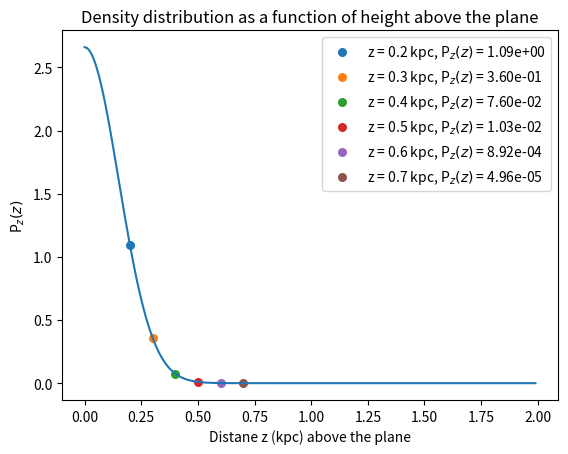

Write the Python code that produced this figure. (Note: this script raises an exception after producing the figure.)
import numpy as np
import matplotlib.pyplot as plt
sigma = 0.15 # 0.15 kpc, for the height distribution of the disk
FOLDER_OUTPUT = 'data/plots/models_galaxy'


def z(r, b): # r is the distance from the Galactic center, b is the Galactic latitude
    return r*np.sin(b)


def height_distribution(z): # z is the height above the Galactic plane
    """
    Args:
        z: height above the Galactic plane in kpc
    Returns:
        height distribution of the disk at a height z above the Galactic plane
    """
    return np.exp(-0.5 * z**2 / sigma**2) / (np.sqrt(2*np.pi) * sigma)


def plot_density_heigth_distribution():
    """ Plot the density distribution of the disk as a function of height above the plane

    Returns:
        None. Saves the plot
    """
    zs = np.arange(0, 2, 0.01)
    density = height_distribution(zs)
    selected_zs = np.linspace(0.2, 0.7, 6, endpoint=True)
    selected_densities = height_distribution(selected_zs)
    for i, z in enumerate(selected_zs):
        val = selected_densities[i]
        plt.scatter(z, val, s=30, label=f"z = {z} kpc, P$_z(z)$ = {val:.2e}", zorder=1)
    plt.plot(zs, density)
    plt.legend()
    plt.title("Density distribution as a function of height above the plane")
    plt.xlabel("Distane z (kpc) above the plane")
    plt.ylabel("P$_z(z)$")
    plt.savefig(f'{FOLDER_OUTPUT}/density_distribution_z.pdf')
    plt.close()


def plot_line_of_sight_lattitude():
    """ Plot the line of sight as a function of r for different values of lattitude b
    
    Returns:
        None. Saves the plot
    """
    r = np.arange(0, 40, 0.01)
    z5 = z(r, b=np.radians(5))
    z4 = z(r, b=np.radians(4))
    z3 = z(r, b=np.radians(3))
    z2 = z(r, b=np.radians(2))
    z1 = z(r, b=np.radians(1))
    plt.plot(r, z1, label="b = 1 deg")
    plt.plot(r, z2, label="b = 2 deg")
    plt.plot(r, z3, label="b = 3 deg")
    plt.plot(r, z4, label="b = 4 deg")
    plt.plot(r, z5, label="b = 5 deg")
    plt.plot(r, 0.5*np.ones(len(r)), c='black', label="0-density", linestyle='--')
    plt.legend()
    plt.title("Line of sight as a function of r for different values of lattitude b")
    plt.xlabel("Distance r (kpc)")
    plt.ylabel("Distance z (kpc)")
    plt.savefig(f'{FOLDER_OUTPUT}/line_of_sight_lattitude.pdf')
    plt.close()


def main():
    plot_density_heigth_distribution()
    plot_line_of_sight_lattitude()

if __name__ == "__main__":
    main()